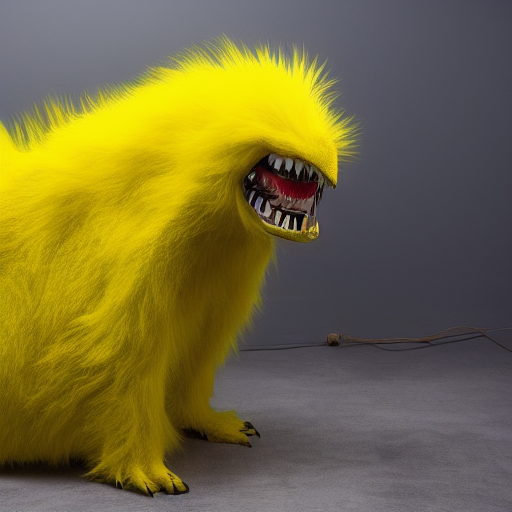
Generation parameters embedded in this image by AUTOMATIC1111 Stable Diffusion web UI or a fork of it (Forge, ...) (PNG 'parameters' text chunk):
A Medium-sized, (Quadruped), (yellow (evil creature) monster), (horror 3), white wall background, indoor, (full body), detail, in the center of photo, dimly lit
Negative prompt: nsfw, lowres, bad anatomy, bad hands, text, error, missing fingers,extra digit, fewer digits, cropped, worst quality, low quality, normal quality, jpeg artifacts, signature, watermark, username, blurry
Steps: 28, Sampler: Euler a, CFG scale: 7, Seed: 2316056714, Size: 512x512, Model hash: 14749efc0a, Model: sd-v1-4-full-ema